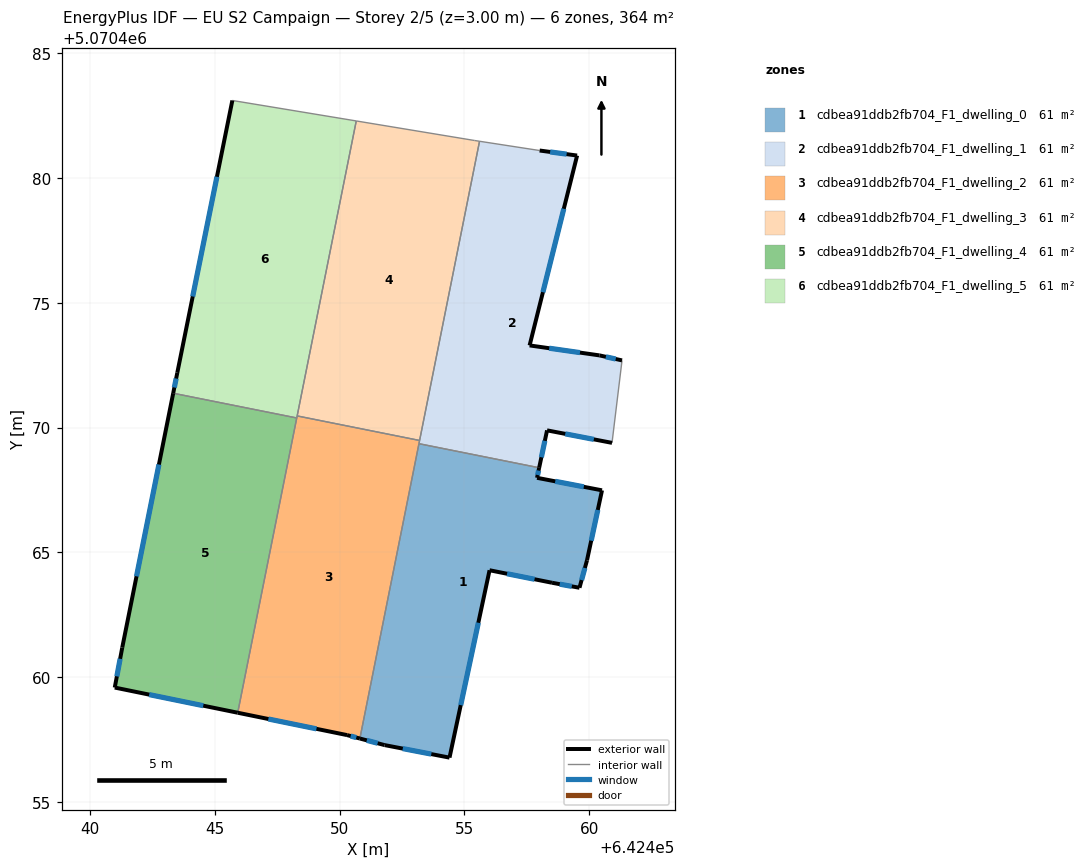
=== STOREY PLAN SPEC (per zone: floor XY polygon, exterior-wall plan segments, windows/doors) ===
zone 1: cdbea91ddb2fb704_F1_dwelling_0  (60.7 m²)
  floor: (642454.40, 5070456.78) (642456.01, 5070464.29) (642458.51, 5070463.78) (642459.61, 5070463.58) (642459.91, 5070464.68) (642460.51, 5070467.49) (642457.91, 5070467.99) (642457.99, 5070468.39) (642453.18, 5070469.35) (642450.81, 5070457.54) (642451.80, 5070457.28)
  exterior wall: (642459.91, 5070464.68) – (642459.61, 5070463.58)  [1.1 m]
    window: (642459.82, 5070464.38) – (642459.69, 5070463.89)  [0.7 m²]
  exterior wall: (642459.61, 5070463.58) – (642458.51, 5070463.78)  [1.1 m]
    window: (642459.30, 5070463.64) – (642458.82, 5070463.73)  [0.6 m²]
  exterior wall: (642458.51, 5070463.78) – (642456.01, 5070464.29)  [2.6 m]
    window: (642457.81, 5070463.92) – (642456.71, 5070464.14)  [1.5 m²]
  exterior wall: (642456.01, 5070464.29) – (642454.40, 5070456.78)  [7.7 m]
    window: (642455.56, 5070462.18) – (642454.85, 5070458.88)  [4.4 m²]
  exterior wall: (642454.40, 5070456.78) – (642451.80, 5070457.28)  [2.6 m]
    window: (642453.67, 5070456.92) – (642452.53, 5070457.14)  [1.5 m²]
  exterior wall: (642451.80, 5070457.28) – (642450.81, 5070457.54)  [1.0 m]
    window: (642451.52, 5070457.36) – (642451.09, 5070457.47)  [0.6 m²]
  exterior wall: (642457.99, 5070468.39) – (642457.91, 5070467.99)  [0.4 m]
    window: (642457.97, 5070468.28) – (642457.93, 5070468.10)  [0.2 m²]
  exterior wall: (642457.91, 5070467.99) – (642460.51, 5070467.49)  [2.6 m]
    window: (642458.64, 5070467.85) – (642459.78, 5070467.63)  [1.5 m²]
  exterior wall: (642460.51, 5070467.49) – (642459.91, 5070464.68)  [2.9 m]
    window: (642460.34, 5070466.70) – (642460.08, 5070465.47)  [1.7 m²]
  interior walls: 2
zone 2: cdbea91ddb2fb704_F1_dwelling_1  (60.7 m²)
  floor: (642460.91, 5070469.39) (642461.31, 5070472.69) (642460.41, 5070472.89) (642457.61, 5070473.29) (642459.51, 5070480.89) (642458.01, 5070481.10) (642455.60, 5070481.47) (642453.18, 5070469.35) (642457.99, 5070468.39) (642458.31, 5070469.89)
  exterior wall: (642460.41, 5070472.89) – (642461.31, 5070472.69)  [0.9 m]
    window: (642460.66, 5070472.83) – (642461.06, 5070472.75)  [0.5 m²]
  exterior wall: (642460.91, 5070469.39) – (642458.31, 5070469.89)  [2.6 m]
    window: (642460.18, 5070469.53) – (642459.04, 5070469.75)  [1.5 m²]
  exterior wall: (642458.31, 5070469.89) – (642457.99, 5070468.39)  [1.5 m]
    window: (642458.22, 5070469.47) – (642458.08, 5070468.81)  [0.9 m²]
  exterior wall: (642458.01, 5070481.10) – (642459.51, 5070480.89)  [1.5 m]
    window: (642458.43, 5070481.04) – (642459.09, 5070480.95)  [0.9 m²]
  exterior wall: (642459.51, 5070480.89) – (642457.61, 5070473.29)  [7.8 m]
    window: (642458.98, 5070478.76) – (642458.14, 5070475.42)  [4.5 m²]
  exterior wall: (642457.61, 5070473.29) – (642460.41, 5070472.89)  [2.8 m]
    window: (642458.40, 5070473.18) – (642459.63, 5070473.00)  [1.6 m²]
  interior walls: 5
zone 3: cdbea91ddb2fb704_F1_dwelling_2  (60.7 m²)
  floor: (642450.81, 5070457.54) (642453.20, 5070469.48) (642448.30, 5070470.47) (642445.92, 5070458.58) (642450.30, 5070457.68)
  exterior wall: (642450.81, 5070457.54) – (642450.30, 5070457.68)  [0.5 m]
    window: (642450.67, 5070457.58) – (642450.44, 5070457.64)  [0.3 m²]
  exterior wall: (642450.30, 5070457.68) – (642445.92, 5070458.58)  [4.5 m]
    window: (642449.07, 5070457.93) – (642447.15, 5070458.33)  [2.6 m²]
  interior walls: 5
zone 4: cdbea91ddb2fb704_F1_dwelling_3  (60.7 m²)
  floor: (642453.20, 5070469.48) (642455.60, 5070481.47) (642455.41, 5070481.50) (642450.67, 5070482.28) (642448.30, 5070470.47)
  interior walls: 5
zone 5: cdbea91ddb2fb704_F1_dwelling_4  (60.7 m²)
  floor: (642445.92, 5070458.58) (642448.28, 5070470.38) (642443.33, 5070471.38) (642441.29, 5070461.19) (642440.99, 5070459.59)
  exterior wall: (642445.92, 5070458.58) – (642440.99, 5070459.59)  [5.0 m]
    window: (642444.54, 5070458.86) – (642442.37, 5070459.30)  [2.9 m²]
  exterior wall: (642440.99, 5070459.59) – (642441.29, 5070461.19)  [1.6 m]
    window: (642441.08, 5070460.03) – (642441.21, 5070460.74)  [0.9 m²]
  exterior wall: (642441.29, 5070461.19) – (642443.33, 5070471.38)  [10.4 m]
    window: (642441.87, 5070464.04) – (642442.76, 5070468.52)  [6.0 m²]
  interior walls: 2
zone 6: cdbea91ddb2fb704_F1_dwelling_5  (60.7 m²)
  floor: (642448.28, 5070470.38) (642450.67, 5070482.28) (642445.70, 5070483.10) (642443.50, 5070472.19) (642443.33, 5070471.38)
  exterior wall: (642443.33, 5070471.38) – (642443.50, 5070472.19)  [0.8 m]
    window: (642443.38, 5070471.60) – (642443.45, 5070471.96)  [0.5 m²]
  exterior wall: (642443.50, 5070472.19) – (642445.70, 5070483.10)  [11.1 m]
    window: (642444.12, 5070475.25) – (642445.09, 5070480.05)  [6.5 m²]
  interior walls: 4

=== DERIVED (storey summary) ===
Building: EU S2 Campaign
Storey: 2 of 5  (floor level z = 3.00 m)
Storey gross floor area: 364.2 m²
Zones on this storey: 6
  - cdbea91ddb2fb704_F1_dwelling_0: floor 60.7 m²; exterior wall 22.1 m (66.3 m²); 9 window(s) 12.8 m²; WWR 19.3%
  - cdbea91ddb2fb704_F1_dwelling_1: floor 60.7 m²; exterior wall 17.3 m (51.9 m²); 6 window(s) 10.0 m²; WWR 19.3%
  - cdbea91ddb2fb704_F1_dwelling_2: floor 60.7 m²; exterior wall 5.0 m (15.0 m²); 2 window(s) 2.9 m²; WWR 19.3%
  - cdbea91ddb2fb704_F1_dwelling_3: floor 60.7 m²
  - cdbea91ddb2fb704_F1_dwelling_4: floor 60.7 m²; exterior wall 17.0 m (51.1 m²); 3 window(s) 9.9 m²; WWR 19.3%
  - cdbea91ddb2fb704_F1_dwelling_5: floor 60.7 m²; exterior wall 12.0 m (35.9 m²); 2 window(s) 6.9 m²; WWR 19.3%
Zone adjacency (shared interzone walls):
  - cdbea91ddb2fb704_F1_dwelling_0 ↔ cdbea91ddb2fb704_F1_dwelling_1
  - cdbea91ddb2fb704_F1_dwelling_0 ↔ cdbea91ddb2fb704_F1_dwelling_2
  - cdbea91ddb2fb704_F1_dwelling_1 ↔ cdbea91ddb2fb704_F1_dwelling_2
  - cdbea91ddb2fb704_F1_dwelling_1 ↔ cdbea91ddb2fb704_F1_dwelling_3
  - cdbea91ddb2fb704_F1_dwelling_2 ↔ cdbea91ddb2fb704_F1_dwelling_3
  - cdbea91ddb2fb704_F1_dwelling_2 ↔ cdbea91ddb2fb704_F1_dwelling_4
  - cdbea91ddb2fb704_F1_dwelling_2 ↔ cdbea91ddb2fb704_F1_dwelling_5
  - cdbea91ddb2fb704_F1_dwelling_3 ↔ cdbea91ddb2fb704_F1_dwelling_5
  - cdbea91ddb2fb704_F1_dwelling_4 ↔ cdbea91ddb2fb704_F1_dwelling_5